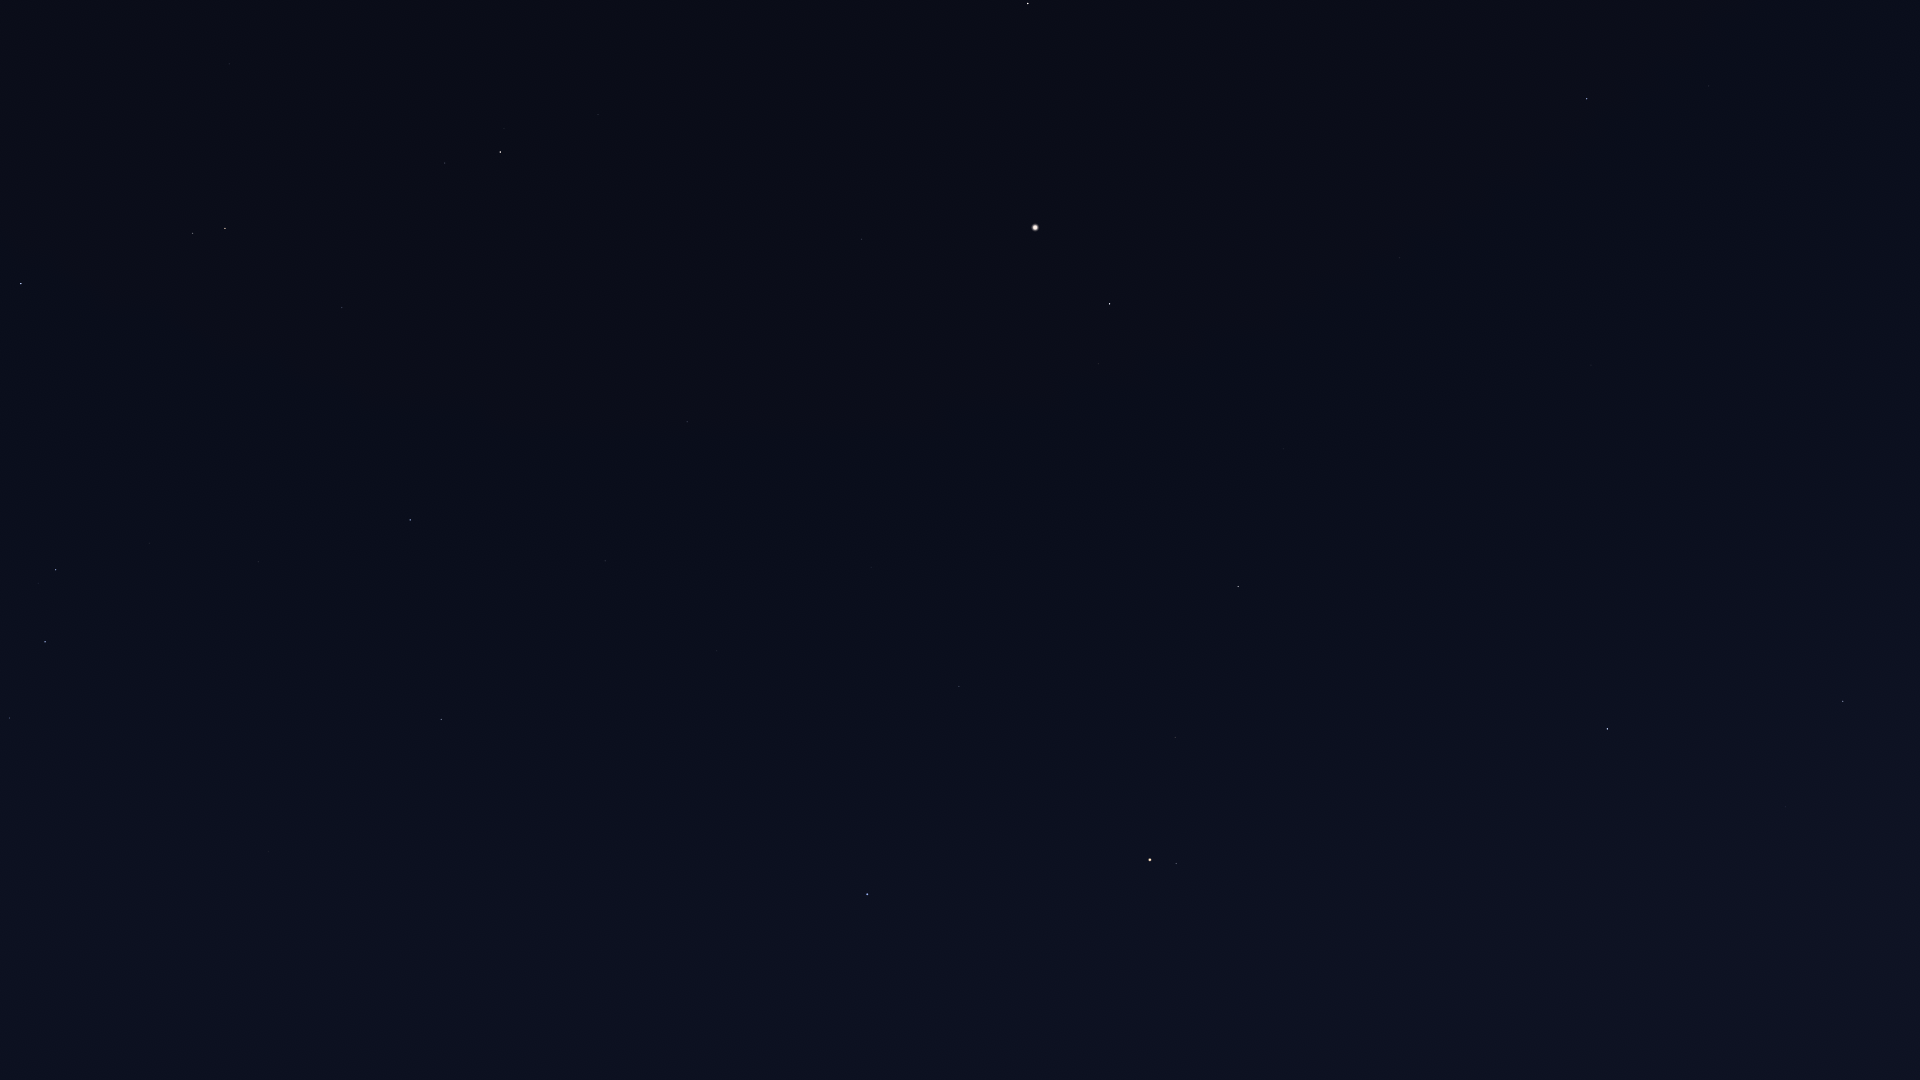

The file beside this chart, header and first rows:
Star_ID, Name, X, Y
17847, Atlas, 1150, 860
54872, Zosma, 1843, 701
54879, Chertan, 1786, 807
56508, Formosa, 1740, 650
57370, Flegetonte, 1481, 956
57380, HIP 57380, 1527, 890
57632, Denebola, 1608, 729
57757, Zavijava, 1445, 960
60129, Zaniah, 1282, 916
61317, Chara, 1709, 86
63090, Minelauva, 1175, 738
63125, Cor Caroli, 1587, 99
63608, Vindemiatrix, 1238, 587
64241, Diadem, 1284, 449
64394, HIP 64394, 1400, 258
65474, Spica, 867, 894
66249, Heze, 959, 687
67459, HIP 67459, 1099, 364
67927, Muphrid, 1110, 304
68520, HIP 68520, 871, 567
68895, HIP 68895, 496, 1033
69415, HIP 69415, 462, 1024
69427, Kang, 677, 734
69673, Arcturus, 1035, 228
69701, Syrma, 717, 651
69974, Khambalia, 612, 768
70306, HIP 70306, 413, 1002
70755, Elgafar, 712, 549
71795, HIP 71795, 862, 239
72105, Izar, 1028, 4
72220, HIP 72220, 687, 422
72339, Mönch, 654, 455
72571, HIP 72571, 295, 938
72622, Zubenelgenubi, 441, 720
72845, Arcalís, 873, 125
73714, Brachium, 269, 852
74785, Zubeneschamali, 410, 520
75177, HIP 75177, 56, 1026
76333, Zubenelhakrabi, 259, 562
77070, Unukalhai, 500, 152
77516, HIP 77516, 342, 308
77853, HIP 77853, 150, 543
78265, Fang, 10, 718
78401, Dschubba, 45, 642
78820, Acrab, 56, 570
79374, Jabbah, 29, 544
79431, Sharjah, 33, 529
79593, Yed Prior, 225, 229
79882, Yed Posterior, 193, 234
80687, Timir, 26, 369
80883, Marfik, 229, 64
81022, Rosalíadecastro, 222, 55
